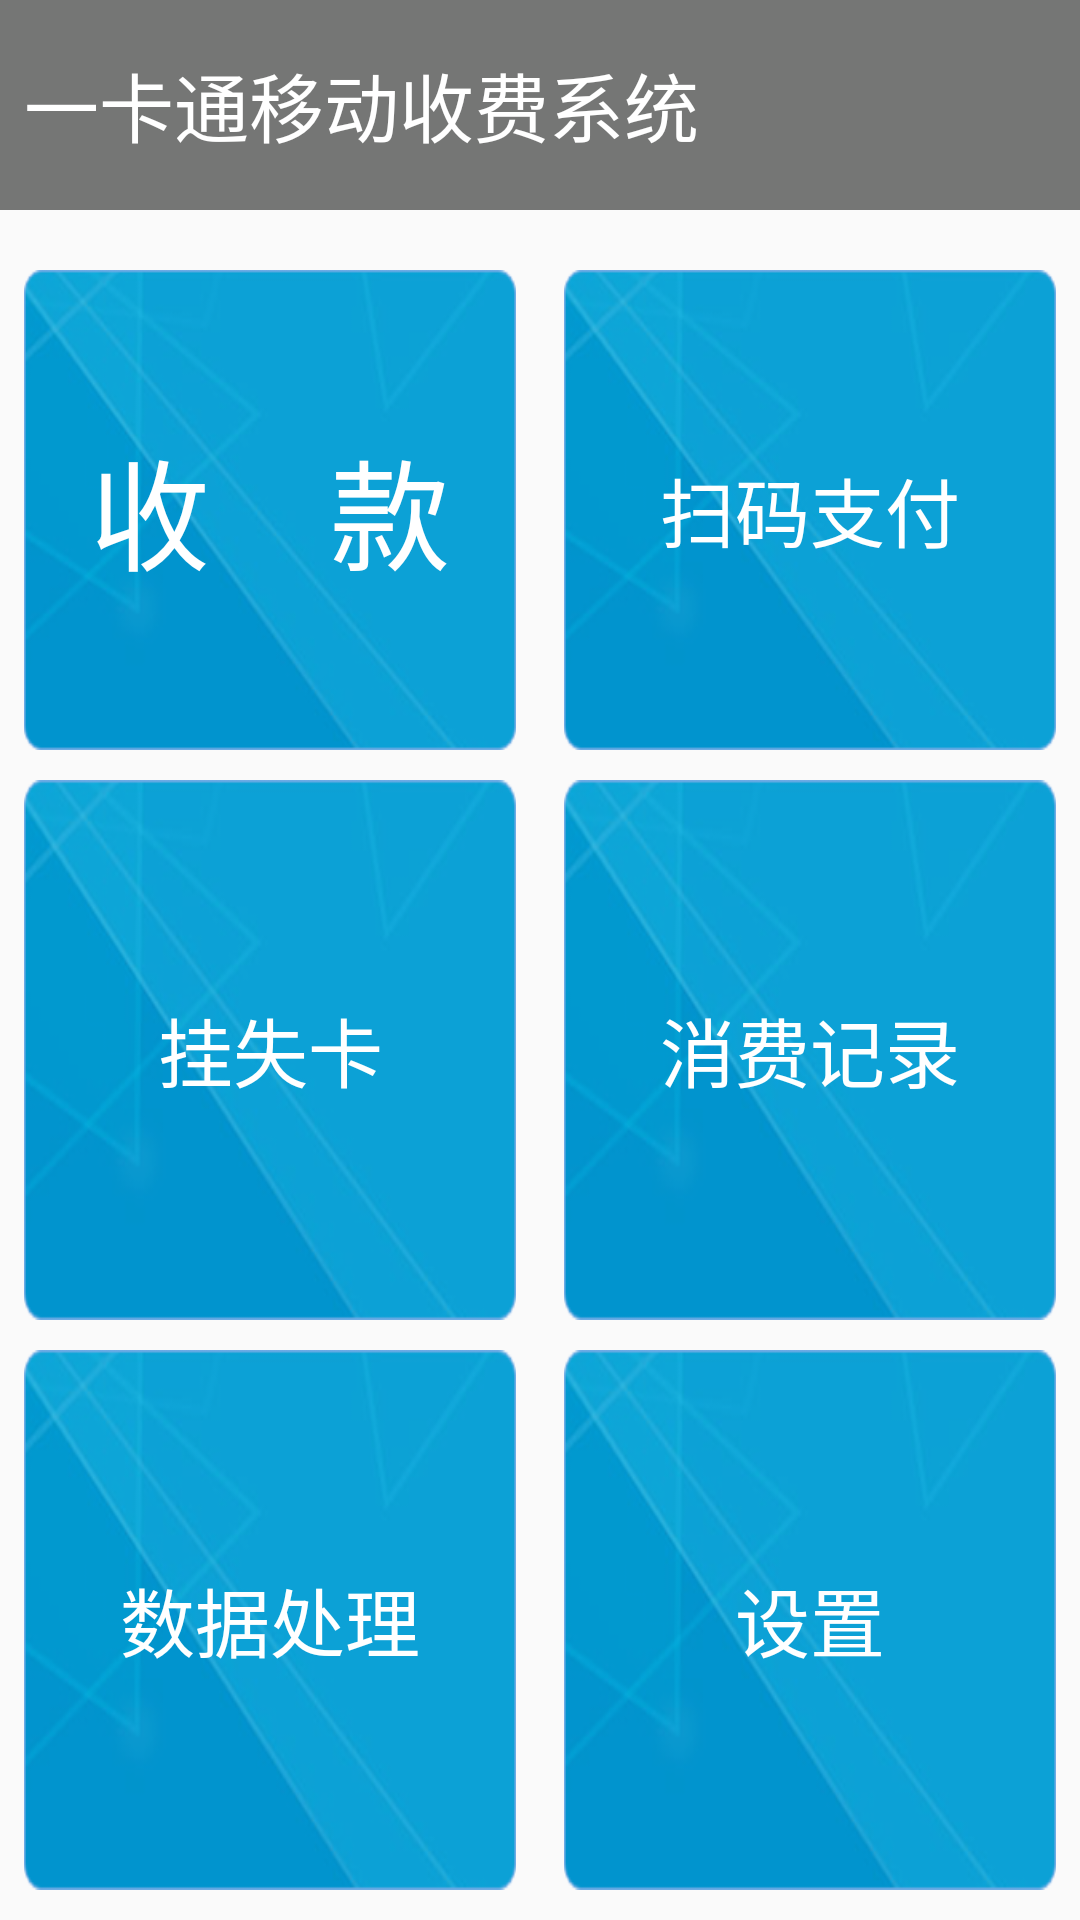

Layout XML and referenced resources for this Android screen:
<!-- AndroidManifest.xml: application theme AppTheme -->
<!-- res/layout/activity_main.xml -->
<?xml version="1.0" encoding="utf-8"?>
<android.support.constraint.ConstraintLayout xmlns:android="http://schemas.android.com/apk/res/android"
    xmlns:app="http://schemas.android.com/apk/res-auto"
    xmlns:tools="http://schemas.android.com/tools"
    android:layout_width="match_parent"
    android:layout_height="match_parent"
    tools:context="com.develop.xdk.df.nfcmachine.MainActivity"
    tools:layout_editor_absoluteY="25dp">

    <android.support.constraint.Guideline
        android:id="@+id/guideline2"
        android:layout_width="wrap_content"
        android:layout_height="wrap_content"
        android:orientation="horizontal"
        app:layout_constraintGuide_begin="20dp" />

    <android.support.constraint.Guideline
        android:id="@+id/guideline3"
        android:layout_width="wrap_content"
        android:layout_height="wrap_content"
        android:orientation="vertical"
        app:layout_constraintGuide_percent="0.5" />

    <LinearLayout
        android:layout_width="match_parent"
        android:layout_height="match_parent"
        android:orientation="vertical">

        <LinearLayout
            android:layout_width="match_parent"
            android:layout_height="wrap_content">

            <TextView
                android:id="@+id/main_title"
                android:layout_width="match_parent"
                android:layout_height="70dp"
                android:background="#757675"
                android:gravity="center_vertical"
                android:padding="8dp"
                android:text="一卡通移动收费系统"
                android:textColor="@android:color/white"
                android:textSize="25sp" />
        </LinearLayout>

        <LinearLayout
            android:layout_width="match_parent"
            android:layout_height="match_parent"
            android:layout_marginBottom="10dp"
            android:layout_marginTop="20dp"
            android:layout_weight="1"
            android:gravity="bottom">

            <Button
                android:id="@+id/main_pay_money"
                android:layout_width="match_parent"
                android:layout_height="match_parent"
                android:layout_marginEnd="8dp"
                android:layout_marginStart="8dp"
                android:layout_weight="1"
                android:background="@drawable/tb_img"
                android:paddingBottom="10dp"
                android:paddingTop="10dp"
                android:text="收    款"
                android:textColor="#FFF"
                android:textSize="40sp" />

            <Button
                android:id="@+id/main_scan_pay"
                android:layout_width="match_parent"
                android:layout_height="match_parent"
                android:layout_marginEnd="8dp"
                android:layout_marginStart="8dp"
                android:layout_weight="1"
                android:background="@drawable/tb_img"
                android:paddingBottom="10dp"
                android:paddingTop="10dp"
                android:text="扫码支付"
                android:textColor="#FFF"
                android:textSize="25sp" />
        </LinearLayout>

        <LinearLayout
            android:layout_width="match_parent"
            android:layout_height="match_parent"
            android:layout_marginBottom="10dp"
            android:layout_weight="1"
            android:gravity="center_vertical">

            <Button
                android:id="@+id/main_dismiss_card"
                android:layout_width="match_parent"
                android:layout_height="match_parent"
                android:layout_marginEnd="8dp"
                android:layout_marginStart="8dp"
                android:layout_weight="1"
                android:background="@drawable/tb_img"
                android:paddingBottom="10dp"
                android:paddingTop="10dp"
                android:text="挂失卡"
                android:textColor="#FFF"
                android:textSize="25sp" />

            <Button
                android:id="@+id/main_comsume_amount"
                android:layout_width="match_parent"
                android:layout_height="match_parent"
                android:layout_marginEnd="8dp"
                android:layout_marginStart="8dp"
                android:layout_weight="1"
                android:background="@drawable/tb_img"
                android:paddingBottom="10dp"
                android:paddingTop="10dp"
                android:text="消费记录"
                android:textColor="#FFF"
                android:textSize="25sp" />
        </LinearLayout>

        <LinearLayout
            android:layout_width="match_parent"
            android:layout_height="match_parent"
            android:layout_marginBottom="10dp"
            android:layout_weight="1">

            <Button
                android:id="@+id/main_data"
                android:layout_width="match_parent"
                android:layout_height="match_parent"
                android:layout_marginEnd="8dp"
                android:layout_marginStart="8dp"
                android:layout_weight="1"
                android:background="@drawable/tb_img"
                android:paddingBottom="10dp"
                android:paddingTop="10dp"
                android:text="数据处理"
                android:textColor="#FFF"
                android:textSize="25sp" />

            <Button
                android:id="@+id/main_setup"
                android:layout_width="match_parent"
                android:layout_height="match_parent"
                android:layout_marginEnd="8dp"
                android:layout_marginStart="8dp"
                android:layout_weight="1"
                android:background="@drawable/tb_img"
                android:paddingBottom="10dp"
                android:paddingTop="10dp"
                android:text="设置"
                android:textColor="#FFF"
                android:textSize="25sp" />

        </LinearLayout>

    </LinearLayout>
</android.support.constraint.ConstraintLayout>
<!-- resources referenced by this layout -->
<resources>
  <!-- drawable tb_img: png bitmap (drawable, 30867 bytes) -->
  <style name="AppTheme" parent="Theme.AppCompat.Light.NoActionBar">
          
          <item name="colorPrimary">@android:color/transparent</item>
          <item name="colorPrimaryDark">@android:color/transparent</item>
          <item name="colorAccent">@android:color/transparent</item>
          <item name="windowNoTitle">true</item>
          <item name="windowActionBar">false</item>
          <item name="android:windowFullscreen">true</item>
          <item name="android:windowContentOverlay">@null</item>
      </style>
</resources>
